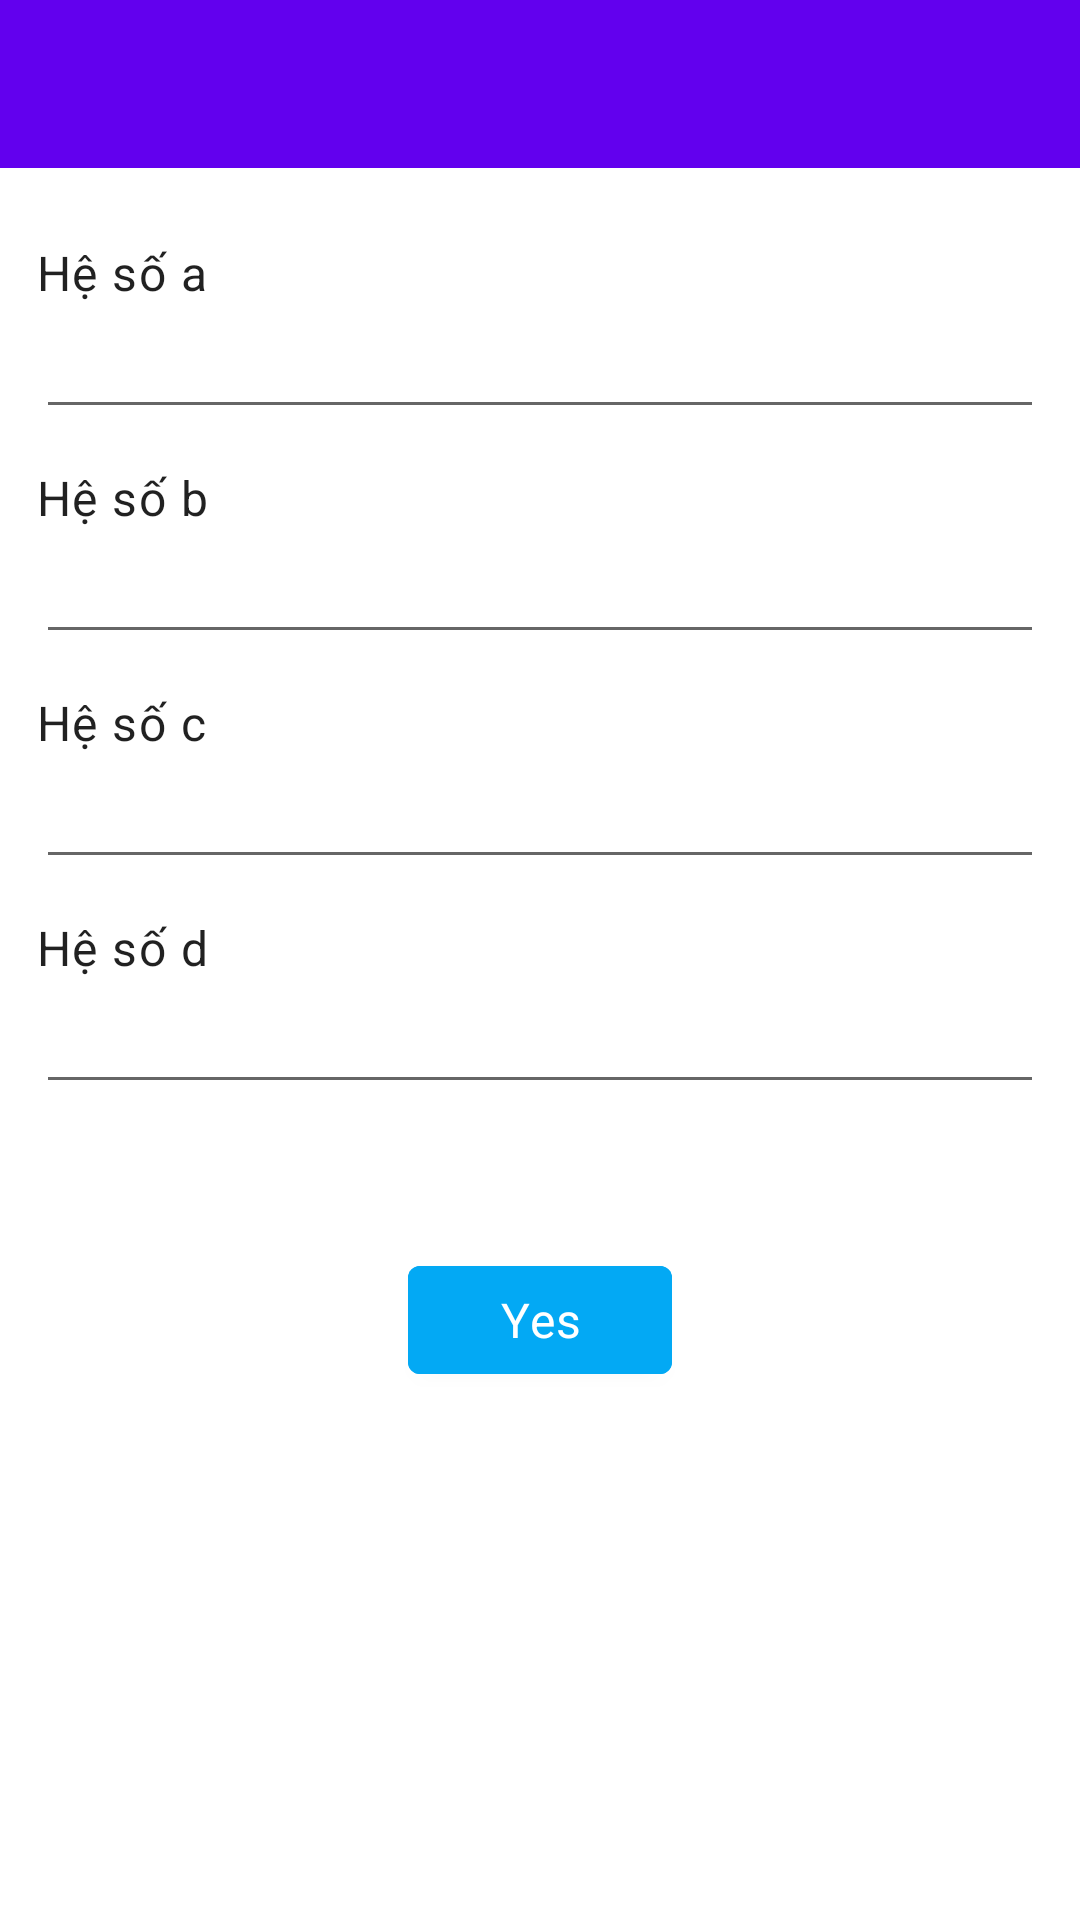

Android layout source for this screen:
<!-- AndroidManifest.xml: application theme Theme.Equation -->
<!-- res/layout/layout_input_dialog.xml -->
<?xml version="1.0" encoding="utf-8"?>
<layout xmlns:android="http://schemas.android.com/apk/res/android"
    xmlns:app="http://schemas.android.com/apk/res-auto">

    <data>

    </data>

    <LinearLayout
        android:orientation="vertical"
        android:layout_width="match_parent"
        android:layout_height="match_parent"
        android:minWidth="@dimen/dp_240"
        >
        <androidx.appcompat.widget.Toolbar
            android:id="@+id/input_tool_bar"
            app:titleTextColor="@color/white"
            android:background="?attr/colorPrimary"
            app:layout_constraintTop_toTopOf="parent"
            app:layout_constraintStart_toStartOf="parent"
            android:layout_width="match_parent"
            android:layout_height="?attr/actionBarSize"/>
        <androidx.appcompat.widget.AppCompatTextView
            android:text="@string/h_s_a"
            android:textAppearance="?textAppearanceBody1"
            android:layout_marginTop="@dimen/dp_24"
            android:layout_marginStart="@dimen/dp_12"
            android:layout_width="wrap_content"
            android:layout_height="wrap_content"/>
        <androidx.appcompat.widget.AppCompatEditText
            android:id="@+id/coefficient_a"
            android:layout_marginStart="@dimen/dp_12"
            android:layout_marginEnd="@dimen/dp_12"
            android:layout_width="match_parent"
            android:layout_height="wrap_content"/>
        <androidx.appcompat.widget.AppCompatTextView
            android:layout_marginTop="@dimen/dp_12"
            android:text="@string/h_s_b"
            android:textAppearance="?textAppearanceBody1"
            android:layout_marginStart="@dimen/dp_12"
            android:layout_width="wrap_content"
            android:layout_height="wrap_content"/>
        <androidx.appcompat.widget.AppCompatEditText
            android:id="@+id/coefficient_b"
            android:layout_marginStart="@dimen/dp_12"
            android:layout_marginEnd="@dimen/dp_12"
            android:layout_width="match_parent"
            android:layout_height="wrap_content"/>
        <androidx.appcompat.widget.AppCompatTextView
            android:text="@string/h_s_c"
            android:textAppearance="?textAppearanceBody1"
            android:layout_marginTop="@dimen/dp_12"
            android:layout_marginStart="@dimen/dp_12"
            android:layout_width="wrap_content"
            android:layout_height="wrap_content"/>
        <androidx.appcompat.widget.AppCompatEditText
            android:id="@+id/coefficient_c"
            android:layout_marginStart="@dimen/dp_12"
            android:layout_marginEnd="@dimen/dp_12"
            android:layout_width="match_parent"
            android:layout_height="wrap_content"/>
        <androidx.appcompat.widget.AppCompatTextView
            android:text="@string/h_s_d"
            android:layout_marginTop="@dimen/dp_12"
            android:textAppearance="?textAppearanceBody1"
            android:layout_marginStart="@dimen/dp_12"
            android:layout_width="wrap_content"
            android:layout_height="wrap_content"/>
        <androidx.appcompat.widget.AppCompatEditText
            android:id="@+id/coefficient_d"
            android:layout_marginStart="@dimen/dp_12"
            android:layout_marginEnd="@dimen/dp_12"
            android:layout_width="match_parent"
            android:layout_height="wrap_content"/>
        <com.google.android.material.button.MaterialButton
            android:backgroundTint="@color/bg_button"
            android:textColor="@color/white"
            android:id="@+id/btn_result"
            android:text="@string/yes"
            android:layout_gravity="center"
            android:textAppearance="?textAppearanceBody1"
            android:layout_marginTop="@dimen/dp_48"
            android:layout_width="wrap_content"
            android:layout_height="wrap_content"/>


    </LinearLayout>
</layout>
<!-- resources referenced by this layout -->
<resources>
  <color name="bg_button">#03A9F4</color>
  <color name="white">#FFFFFFFF</color>
  <dimen name="dp_12">12dp</dimen>
  <dimen name="dp_24">24dp</dimen>
  <dimen name="dp_240">240dp</dimen>
  <dimen name="dp_48">48dp</dimen>
  <string name="h_s_a">Hệ số a</string>
  <string name="h_s_b">Hệ số b</string>
  <string name="h_s_c">Hệ số c</string>
  <string name="h_s_d">Hệ số d</string>
  <string name="yes">Yes</string>
  <style name="Theme.Equation" parent="Theme.MaterialComponents.DayNight.DarkActionBar">
          
          <item name="colorPrimary">@color/purple_500</item>
          <item name="colorPrimaryVariant">@color/purple_700</item>
          <item name="colorOnPrimary">@color/white</item>
          
          <item name="colorSecondary">@color/teal_200</item>
          <item name="colorSecondaryVariant">@color/teal_700</item>
          <item name="colorOnSecondary">@color/black</item>
          
          <item name="android:statusBarColor" tools:targetApi="l">?attr/colorPrimaryVariant</item>
          <item name="windowActionBar">false</item>
          <item name="windowNoTitle">true</item>
          
      </style>
  <color name="purple_500">#FF6200EE</color>
  <color name="purple_700">#FF3700B3</color>
  <color name="teal_200">#FF03DAC5</color>
  <color name="teal_700">#FF018786</color>
  <color name="black">#FF000000</color>
</resources>
